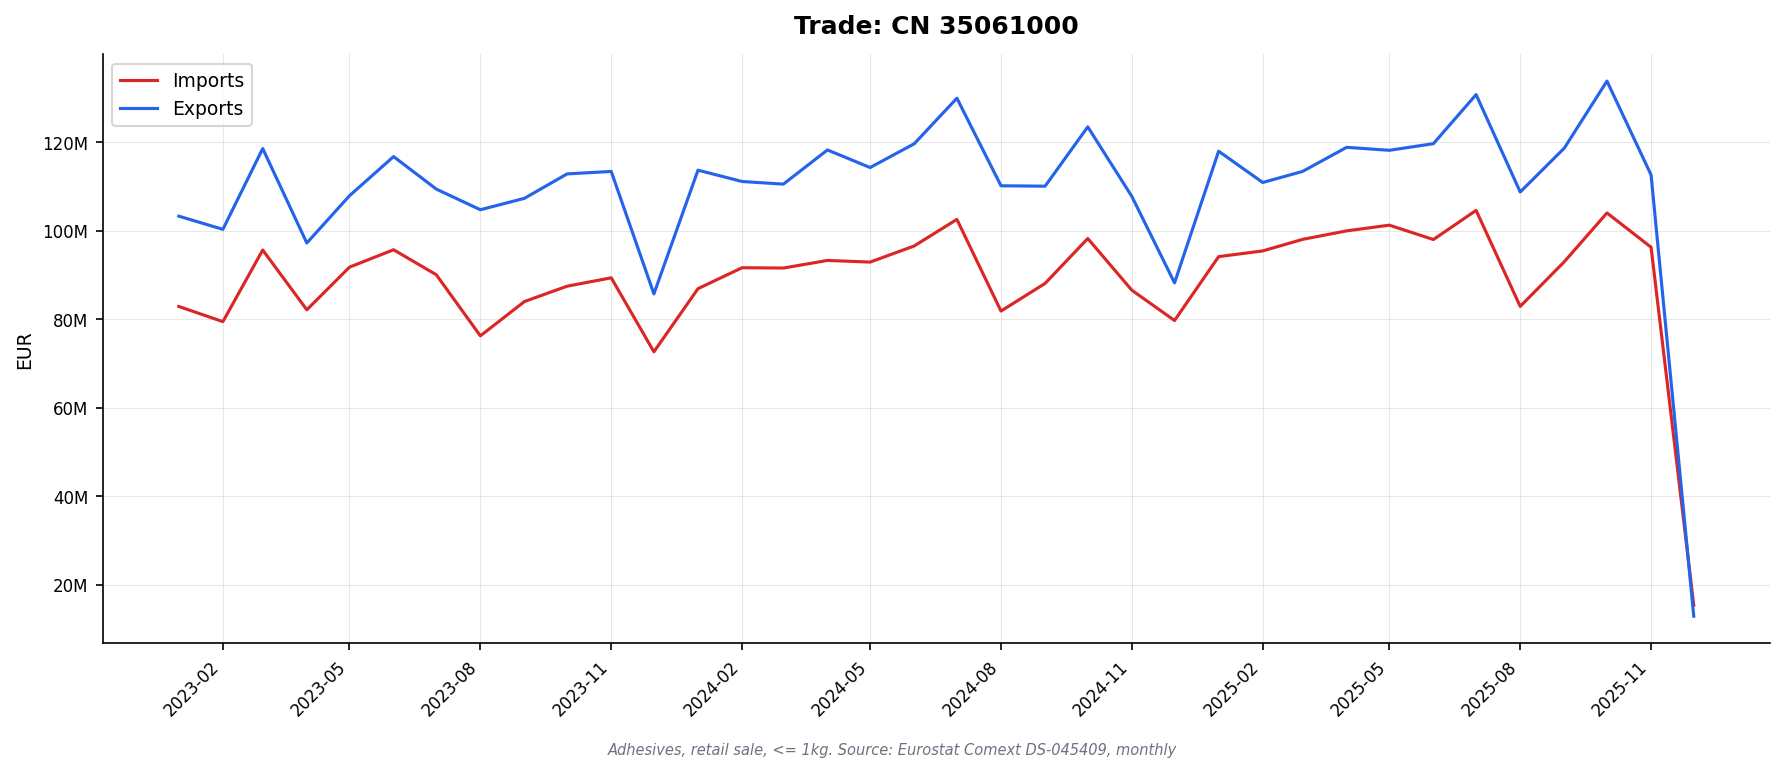

The table this chart was drawn from, first rows:
DATAFLOW, LAST UPDATE, freq, reporter, partner, product, flow, indicators, TIME_PERIOD, OBS_VALUE
ESTAT:DS-045409(1.0), 13/02/26 11:00:00, M, AT, WORLD, 35061000, 1, QUANTITY_IN_100KG, 2023-01, 2601
ESTAT:DS-045409(1.0), 13/02/26 11:00:00, M, AT, WORLD, 35061000, 1, QUANTITY_IN_100KG, 2023-02, 3207
ESTAT:DS-045409(1.0), 13/02/26 11:00:00, M, AT, WORLD, 35061000, 1, QUANTITY_IN_100KG, 2023-03, 3877
ESTAT:DS-045409(1.0), 13/02/26 11:00:00, M, AT, WORLD, 35061000, 1, QUANTITY_IN_100KG, 2023-04, 3299
ESTAT:DS-045409(1.0), 13/02/26 11:00:00, M, AT, WORLD, 35061000, 1, QUANTITY_IN_100KG, 2023-05, 2370
ESTAT:DS-045409(1.0), 13/02/26 11:00:00, M, AT, WORLD, 35061000, 1, QUANTITY_IN_100KG, 2023-06, 3042
ESTAT:DS-045409(1.0), 13/02/26 11:00:00, M, AT, WORLD, 35061000, 1, QUANTITY_IN_100KG, 2023-07, 2614
ESTAT:DS-045409(1.0), 13/02/26 11:00:00, M, AT, WORLD, 35061000, 1, QUANTITY_IN_100KG, 2023-08, 2145
ESTAT:DS-045409(1.0), 13/02/26 11:00:00, M, AT, WORLD, 35061000, 1, QUANTITY_IN_100KG, 2023-09, 2952
ESTAT:DS-045409(1.0), 13/02/26 11:00:00, M, AT, WORLD, 35061000, 1, QUANTITY_IN_100KG, 2023-10, 2266
ESTAT:DS-045409(1.0), 13/02/26 11:00:00, M, AT, WORLD, 35061000, 1, QUANTITY_IN_100KG, 2023-11, 2445
ESTAT:DS-045409(1.0), 13/02/26 11:00:00, M, AT, WORLD, 35061000, 1, QUANTITY_IN_100KG, 2023-12, 2265
ESTAT:DS-045409(1.0), 13/02/26 11:00:00, M, AT, WORLD, 35061000, 1, QUANTITY_IN_100KG, 2024-01, 2295
ESTAT:DS-045409(1.0), 13/02/26 11:00:00, M, AT, WORLD, 35061000, 1, QUANTITY_IN_100KG, 2024-02, 3323
ESTAT:DS-045409(1.0), 13/02/26 11:00:00, M, AT, WORLD, 35061000, 1, QUANTITY_IN_100KG, 2024-03, 2469
ESTAT:DS-045409(1.0), 13/02/26 11:00:00, M, AT, WORLD, 35061000, 1, QUANTITY_IN_100KG, 2024-04, 3270
ESTAT:DS-045409(1.0), 13/02/26 11:00:00, M, AT, WORLD, 35061000, 1, QUANTITY_IN_100KG, 2024-05, 3193
ESTAT:DS-045409(1.0), 13/02/26 11:00:00, M, AT, WORLD, 35061000, 1, QUANTITY_IN_100KG, 2024-06, 3184
ESTAT:DS-045409(1.0), 13/02/26 11:00:00, M, AT, WORLD, 35061000, 1, QUANTITY_IN_100KG, 2024-07, 2710
ESTAT:DS-045409(1.0), 13/02/26 11:00:00, M, AT, WORLD, 35061000, 1, QUANTITY_IN_100KG, 2024-08, 2839
ESTAT:DS-045409(1.0), 13/02/26 11:00:00, M, AT, WORLD, 35061000, 1, QUANTITY_IN_100KG, 2024-09, 2591
ESTAT:DS-045409(1.0), 13/02/26 11:00:00, M, AT, WORLD, 35061000, 1, QUANTITY_IN_100KG, 2024-10, 3104
ESTAT:DS-045409(1.0), 13/02/26 11:00:00, M, AT, WORLD, 35061000, 1, QUANTITY_IN_100KG, 2024-11, 2582
ESTAT:DS-045409(1.0), 13/02/26 11:00:00, M, AT, WORLD, 35061000, 1, QUANTITY_IN_100KG, 2024-12, 2207
ESTAT:DS-045409(1.0), 13/02/26 11:00:00, M, AT, WORLD, 35061000, 1, QUANTITY_IN_100KG, 2025-01, 2509
ESTAT:DS-045409(1.0), 13/02/26 11:00:00, M, AT, WORLD, 35061000, 1, QUANTITY_IN_100KG, 2025-02, 2758
ESTAT:DS-045409(1.0), 13/02/26 11:00:00, M, AT, WORLD, 35061000, 1, QUANTITY_IN_100KG, 2025-03, 2462
ESTAT:DS-045409(1.0), 13/02/26 11:00:00, M, AT, WORLD, 35061000, 1, QUANTITY_IN_100KG, 2025-04, 2821
ESTAT:DS-045409(1.0), 13/02/26 11:00:00, M, AT, WORLD, 35061000, 1, QUANTITY_IN_100KG, 2025-05, 2601
ESTAT:DS-045409(1.0), 13/02/26 11:00:00, M, AT, WORLD, 35061000, 1, QUANTITY_IN_100KG, 2025-06, 2576
ESTAT:DS-045409(1.0), 13/02/26 11:00:00, M, AT, WORLD, 35061000, 1, QUANTITY_IN_100KG, 2025-07, 3484
ESTAT:DS-045409(1.0), 13/02/26 11:00:00, M, AT, WORLD, 35061000, 1, QUANTITY_IN_100KG, 2025-08, 2665
ESTAT:DS-045409(1.0), 13/02/26 11:00:00, M, AT, WORLD, 35061000, 1, QUANTITY_IN_100KG, 2025-09, 3680
ESTAT:DS-045409(1.0), 13/02/26 11:00:00, M, AT, WORLD, 35061000, 1, QUANTITY_IN_100KG, 2025-10, 2357
ESTAT:DS-045409(1.0), 13/02/26 11:00:00, M, AT, WORLD, 35061000, 1, QUANTITY_IN_100KG, 2025-11, 3019
ESTAT:DS-045409(1.0), 13/02/26 11:00:00, M, AT, WORLD, 35061000, 1, VALUE_IN_EUROS, 2023-01, 2518010
ESTAT:DS-045409(1.0), 13/02/26 11:00:00, M, AT, WORLD, 35061000, 1, VALUE_IN_EUROS, 2023-02, 2826858
ESTAT:DS-045409(1.0), 13/02/26 11:00:00, M, AT, WORLD, 35061000, 1, VALUE_IN_EUROS, 2023-03, 3599084
ESTAT:DS-045409(1.0), 13/02/26 11:00:00, M, AT, WORLD, 35061000, 1, VALUE_IN_EUROS, 2023-04, 2904206
ESTAT:DS-045409(1.0), 13/02/26 11:00:00, M, AT, WORLD, 35061000, 1, VALUE_IN_EUROS, 2023-05, 2438431
ESTAT:DS-045409(1.0), 13/02/26 11:00:00, M, AT, WORLD, 35061000, 1, VALUE_IN_EUROS, 2023-06, 3454403
ESTAT:DS-045409(1.0), 13/02/26 11:00:00, M, AT, WORLD, 35061000, 1, VALUE_IN_EUROS, 2023-07, 2940267
ESTAT:DS-045409(1.0), 13/02/26 11:00:00, M, AT, WORLD, 35061000, 1, VALUE_IN_EUROS, 2023-08, 2810162
ESTAT:DS-045409(1.0), 13/02/26 11:00:00, M, AT, WORLD, 35061000, 1, VALUE_IN_EUROS, 2023-09, 2847981
ESTAT:DS-045409(1.0), 13/02/26 11:00:00, M, AT, WORLD, 35061000, 1, VALUE_IN_EUROS, 2023-10, 2932739
ESTAT:DS-045409(1.0), 13/02/26 11:00:00, M, AT, WORLD, 35061000, 1, VALUE_IN_EUROS, 2023-11, 2612687
ESTAT:DS-045409(1.0), 13/02/26 11:00:00, M, AT, WORLD, 35061000, 1, VALUE_IN_EUROS, 2023-12, 2303639
ESTAT:DS-045409(1.0), 13/02/26 11:00:00, M, AT, WORLD, 35061000, 1, VALUE_IN_EUROS, 2024-01, 2652350
ESTAT:DS-045409(1.0), 13/02/26 11:00:00, M, AT, WORLD, 35061000, 1, VALUE_IN_EUROS, 2024-02, 2872205
ESTAT:DS-045409(1.0), 13/02/26 11:00:00, M, AT, WORLD, 35061000, 1, VALUE_IN_EUROS, 2024-03, 3246937
ESTAT:DS-045409(1.0), 13/02/26 11:00:00, M, AT, WORLD, 35061000, 1, VALUE_IN_EUROS, 2024-04, 2794960
ESTAT:DS-045409(1.0), 13/02/26 11:00:00, M, AT, WORLD, 35061000, 1, VALUE_IN_EUROS, 2024-05, 3031635
ESTAT:DS-045409(1.0), 13/02/26 11:00:00, M, AT, WORLD, 35061000, 1, VALUE_IN_EUROS, 2024-06, 3066071
ESTAT:DS-045409(1.0), 13/02/26 11:00:00, M, AT, WORLD, 35061000, 1, VALUE_IN_EUROS, 2024-07, 2893722
ESTAT:DS-045409(1.0), 13/02/26 11:00:00, M, AT, WORLD, 35061000, 1, VALUE_IN_EUROS, 2024-08, 2766824
ESTAT:DS-045409(1.0), 13/02/26 11:00:00, M, AT, WORLD, 35061000, 1, VALUE_IN_EUROS, 2024-09, 2643405
ESTAT:DS-045409(1.0), 13/02/26 11:00:00, M, AT, WORLD, 35061000, 1, VALUE_IN_EUROS, 2024-10, 3207357
ESTAT:DS-045409(1.0), 13/02/26 11:00:00, M, AT, WORLD, 35061000, 1, VALUE_IN_EUROS, 2024-11, 2633910
ESTAT:DS-045409(1.0), 13/02/26 11:00:00, M, AT, WORLD, 35061000, 1, VALUE_IN_EUROS, 2024-12, 2102466
ESTAT:DS-045409(1.0), 13/02/26 11:00:00, M, AT, WORLD, 35061000, 1, VALUE_IN_EUROS, 2025-01, 2633935
... 3,636 more rows
